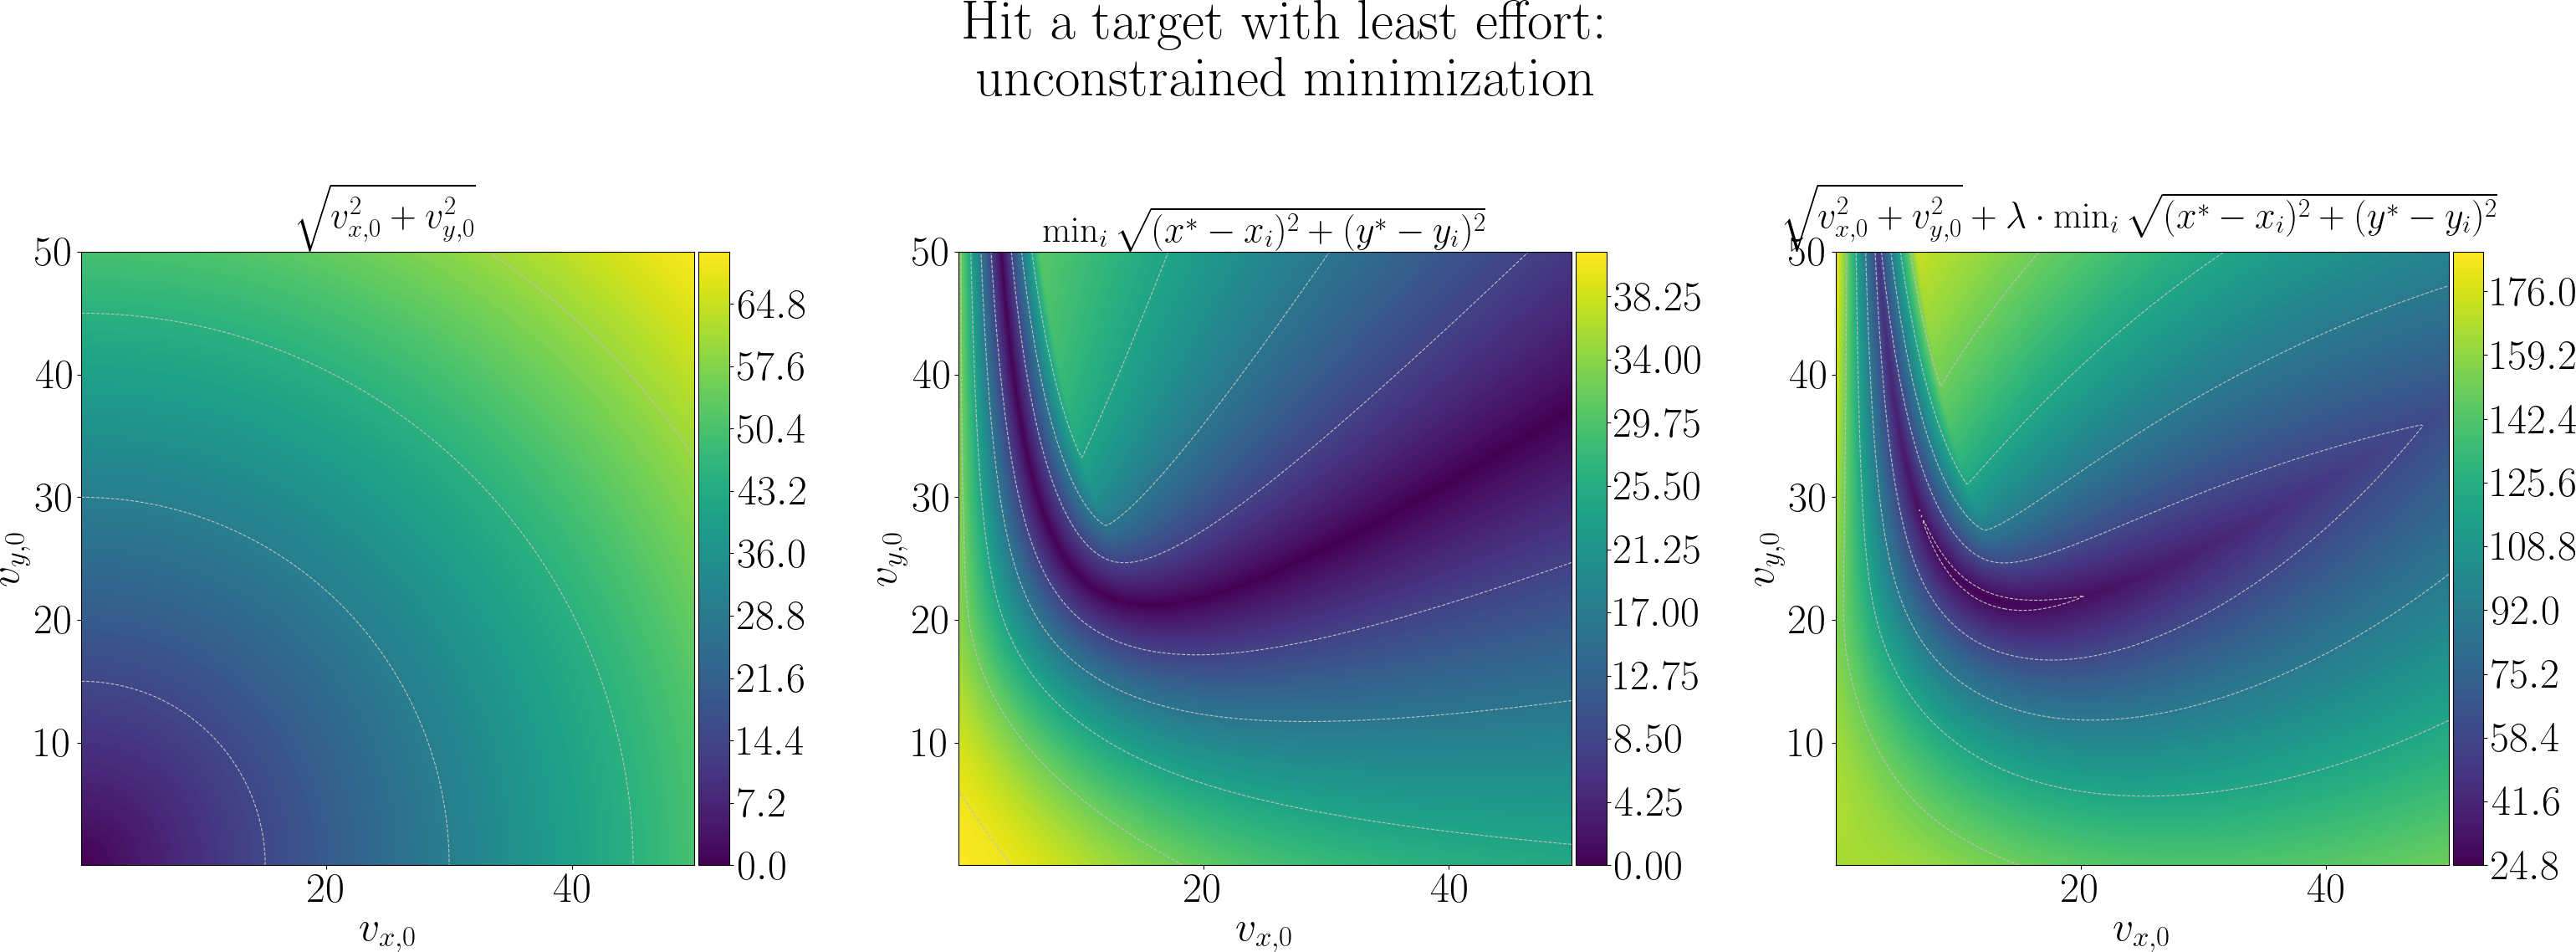

Write the Python code that produced this figure.
import numpy as np
import matplotlib.pyplot as plt
from mpl_toolkits.axes_grid1 import make_axes_locatable

g     = -9.81 # gravity, m/s^2
x_star, y_star = 34, 23

def distance_point_parabola(x0, y0, a, b):
    """
    Distance from point (x0,y0) to parabola y = a x^2 + b x.
    Returns (distance, closest_x, closest_y).
    """

    # Cubic coefficients
    A = 2 * a * a
    B = 3 * a * b
    C = b * b - 2 * a * y0 + 1
    D = -(b * y0 + x0)

    # Solve cubic
    roots = np.roots([A, B, C, D])

    # Keep real roots only
    real_roots = roots[np.isclose(roots.imag, 0)].real

    # Evaluate distance for each candidate
    best_dist = np.inf
    best_x = None

    for x in real_roots:
        y = a * x * x + b * x
        d = np.hypot(x - x0, y - y0)
        if d < best_dist:
            best_dist = d
            best_x = x

    best_y = a * best_x * best_x + b * best_x
    return best_dist #, best_x, best_y


#plt.figure(figsize=(16, 9))
plt.rcParams["font.family"] = "serif"
plt.rcParams["mathtext.fontset"] = "dejavuserif"
plt.rcParams['text.usetex'] = True

plt.rc('font', size=36)
'''
plt.grid(color='gray', linestyle='--', linewidth=0.5)
plt.plot(xs, ys, marker='.')
plt.xlabel("$x$")
plt.ylabel("$y$")
plt.gca().set_aspect('equal', 'box')
plt.savefig("plot-euler.png")
plt.show()
'''

VX, VY = np.meshgrid(np.linspace(.01, 50, 300),
                     np.linspace(.01, 50, 300))
fig, axes = plt.subplots(1, 3, figsize=(32, 12))

fig.suptitle("Hit a target with least effort:\n unconstrained minimization", fontsize=48)

Z1 = np.zeros_like(VX)
for i in range(VX.shape[0]):
    for j in range(VX.shape[1]):
        vx,vy = VX[i,j],VY[i,j]
        Z1[i, j] = np.hypot(vx, vy)

Z2 = np.zeros_like(VX)
for i in range(VX.shape[0]):
    for j in range(VX.shape[1]):
        vx,vy = VX[i,j],VY[i,j]
        Z2[i, j] = distance_point_parabola(x_star, y_star, g/2/vx**2, vy/vx)

Z3 = np.zeros_like(VX)
for i in range(VX.shape[0]):
    for j in range(VX.shape[1]):
        vx,vy = VX[i,j],VY[i,j]
        Z3[i, j] = (distance_point_parabola(x_star, y_star, g/2/vx**2, vy/vx)*4  + np.sqrt(vx*vx + vy*vy))

contour = axes[0].contourf(VX, VY, Z1, levels=200, cmap='viridis')
divider = make_axes_locatable(axes[0])
cax = divider.append_axes("right", size="5%", pad=0.05)  # width 5% of ax, small padding
plt.colorbar(contour, cax=cax)
contour = axes[1].contourf(VX, VY, Z2, levels=200, cmap='viridis')
divider = make_axes_locatable(axes[1])
cax = divider.append_axes("right", size="5%", pad=0.05)  # width 5% of ax, small padding
plt.colorbar(contour, cax=cax)

contour = axes[2].contourf(VX, VY, Z3, levels=200, cmap='viridis')

divider = make_axes_locatable(axes[2])
cax = divider.append_axes("right", size="5%", pad=0.05)  # width 5% of ax, small padding
plt.colorbar(contour, cax=cax)
axes[0].contour(VX, VY, Z1, levels=5, colors='silver', linewidths=0.8, linestyles='dashed')
axes[1].contour(VX, VY, Z2, levels=5, colors='silver', linewidths=0.8, linestyles='dashed')
axes[2].contour(VX, VY, Z3, levels=5, colors='silver', linewidths=0.8, linestyles='dashed')


axes[0].set_title("$\\sqrt{v_{x,0}^2 + v_{y,0}^2}$", fontsize=32)
axes[0].set_xlabel('$v_{x,0}$')
axes[0].set_ylabel('$v_{y,0}$')

axes[1].set_title("$\\min_i \\sqrt{(x^*-x_i)^2 + (y^* - y_i)^2}$", fontsize=32)
axes[1].set_xlabel('$v_{x,0}$')
axes[1].set_ylabel('$v_{y,0}$')

axes[2].set_title("$\\sqrt{v_{x,0}^2 + v_{y,0}^2} + \\lambda \\cdot \\min_i \\sqrt{(x^*-x_i)^2 + (y^* - y_i)^2}$", fontsize=32)
axes[2].set_xlabel('$v_{x,0}$')
axes[2].set_ylabel('$v_{y,0}$')


axes[0].set_aspect('equal')
axes[1].set_aspect('equal')
axes[2].set_aspect('equal')
plt.tight_layout()


plt.savefig("plot3.png")
plt.show()

